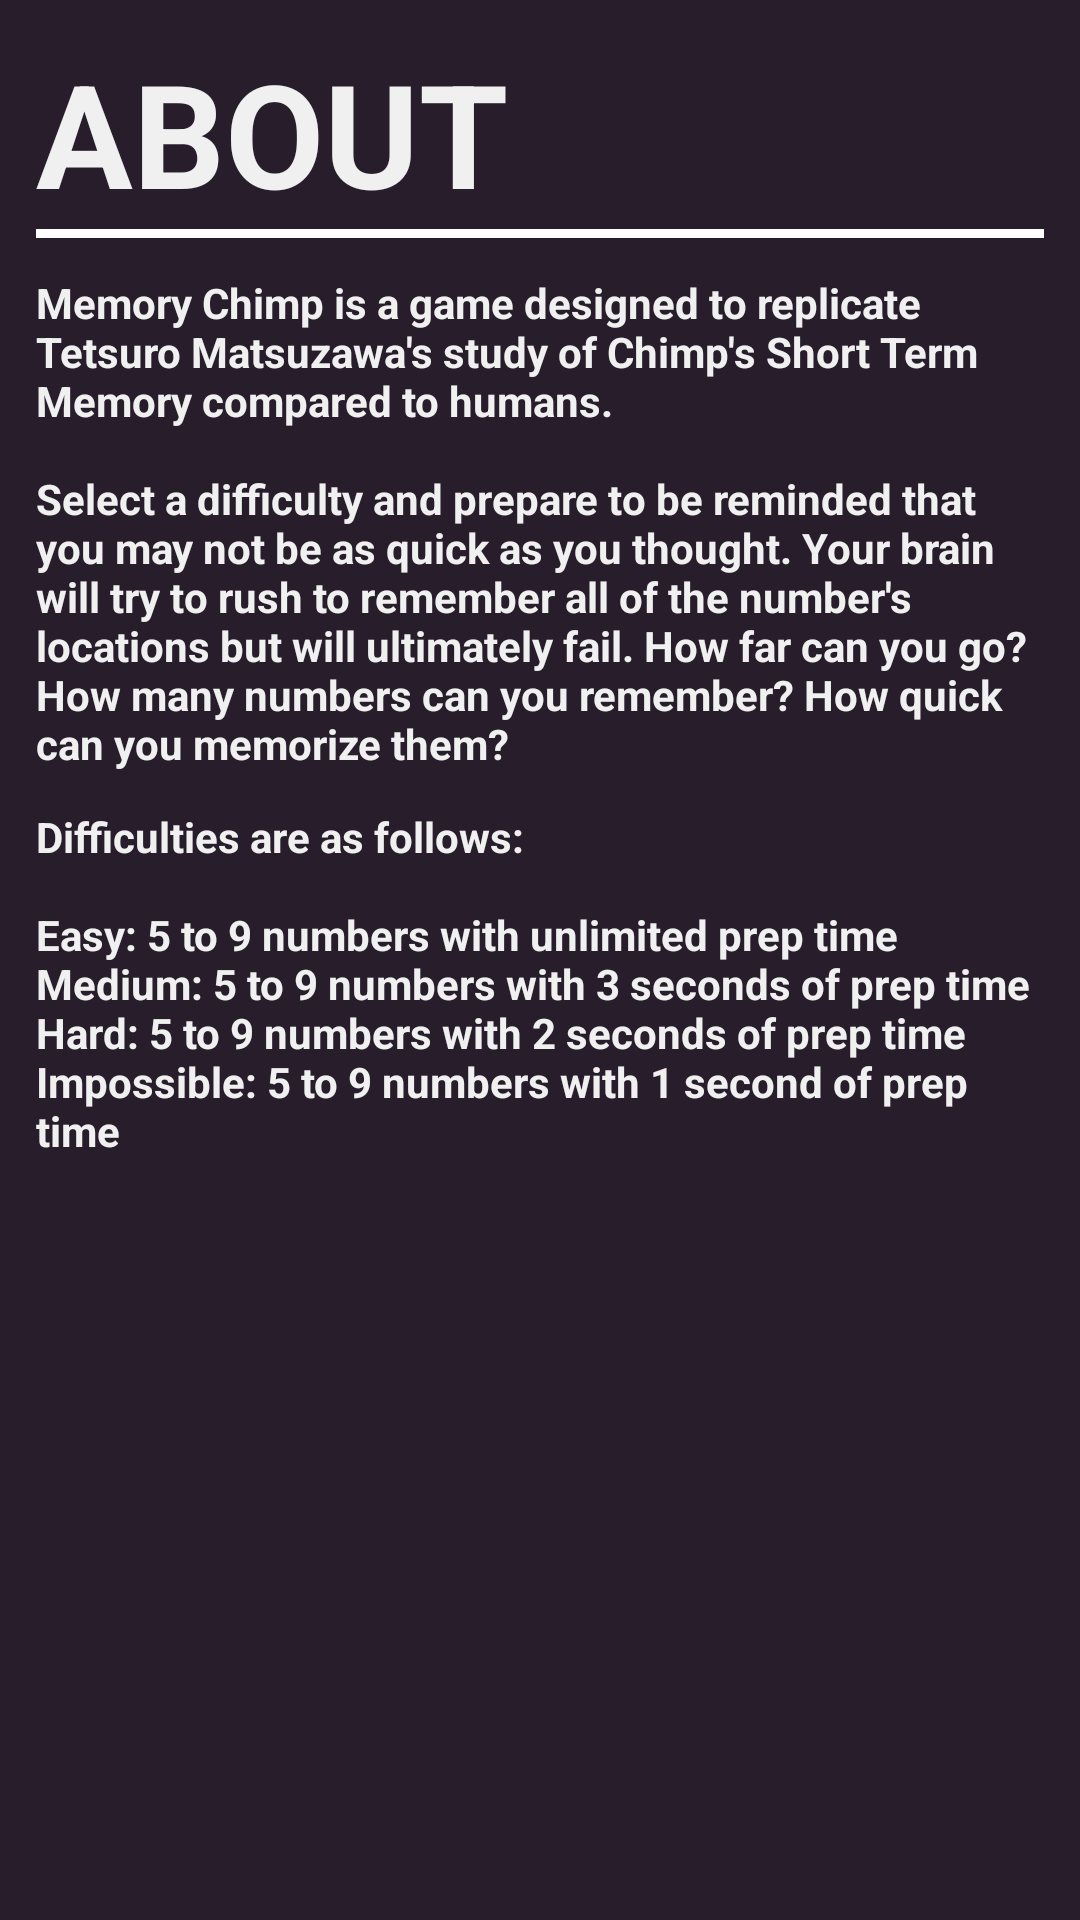

Produce the Android XML layout that renders to this screen, including the resource entries it uses.
<!-- AndroidManifest.xml: application theme AppTheme -->
<!-- res/layout/fragment_about.xml -->
<?xml version="1.0" encoding="utf-8"?>
<androidx.constraintlayout.widget.ConstraintLayout xmlns:android="http://schemas.android.com/apk/res/android"
    android:layout_width="match_parent"
    android:layout_height="match_parent"
    xmlns:app="http://schemas.android.com/apk/res-auto"
    android:background="@color/colorPrimaryDark"
    android:padding="12dp">

    <TextView
        android:id="@+id/aboutTitle"
        android:layout_width="match_parent"
        android:layout_height="wrap_content"
        android:text="@string/about"
        android:textStyle="bold"
        android:textSize="48sp"
        app:layout_constraintTop_toTopOf="parent"
        app:layout_constraintStart_toStartOf="parent"
        app:layout_constraintEnd_toEndOf="parent"/>

    <View
        android:id="@+id/aboutDivider"
        android:layout_width="match_parent"
        android:layout_height="3dp"
        android:background="#FFF"
        app:layout_constraintTop_toBottomOf="@id/aboutTitle"
        app:layout_constraintStart_toStartOf="parent"
        app:layout_constraintEnd_toEndOf="parent"/>

    <TextView
        android:id="@+id/aboutDescription"
        android:layout_width="match_parent"
        android:layout_height="wrap_content"
        android:text="@string/about_description"
        android:textStyle="bold"
        android:layout_marginTop="12dp"
        app:layout_constraintTop_toBottomOf="@id/aboutDivider"
        app:layout_constraintStart_toStartOf="parent"
        app:layout_constraintEnd_toEndOf="parent"/>

    <TextView
        android:id="@+id/aboutDifficulties"
        android:layout_width="match_parent"
        android:layout_height="wrap_content"
        android:text="@string/about_difficulties"
        android:textStyle="bold"
        android:layout_marginTop="12dp"
        app:layout_constraintTop_toBottomOf="@id/aboutDescription"
        app:layout_constraintStart_toStartOf="parent"
        app:layout_constraintEnd_toEndOf="parent"/>

</androidx.constraintlayout.widget.ConstraintLayout>
<!-- resources referenced by this layout -->
<resources>
  <color name="colorPrimaryDark">#271D2B</color>
  <string name="about">ABOUT</string>
  <string name="about_description">Memory Chimp is a game designed to replicate Tetsuro Matsuzawa\'s study of Chimp\'s Short Term Memory compared to humans.\n\nSelect a difficulty and prepare to be reminded that you may not be as quick as you thought. Your brain will try to rush to remember all of the number\'s locations but will ultimately fail. How far can you go? How many numbers can you remember? How quick can you memorize them?</string>
  <string name="about_difficulties">Difficulties are as follows:\n\n<b>Easy:</b> 5 to 9 numbers with unlimited prep time\n<b>Medium:</b> 5 to 9 numbers with 3 seconds of prep time\n<b>Hard:</b> 5 to 9 numbers with 2 seconds of prep time\n<b>Impossible:</b> 5 to 9 numbers with 1 second of prep time</string>
  <style name="AppTheme" parent="Theme.AppCompat.Light.NoActionBar">
          
          <item name="colorPrimary">@color/colorPrimary</item>
          <item name="colorPrimaryDark">@color/colorPrimaryDark</item>
          <item name="colorAccent">@color/colorAccent</item>
  
          <item name="android:textColor">@color/colorText</item>
          <item name="android:windowBackground">@color/colorPrimaryDark</item>
      </style>
  <color name="colorPrimary">#312B2D</color>
  <color name="colorAccent">#EEAF39</color>
  <color name="colorText">#F0F0F0</color>
</resources>
